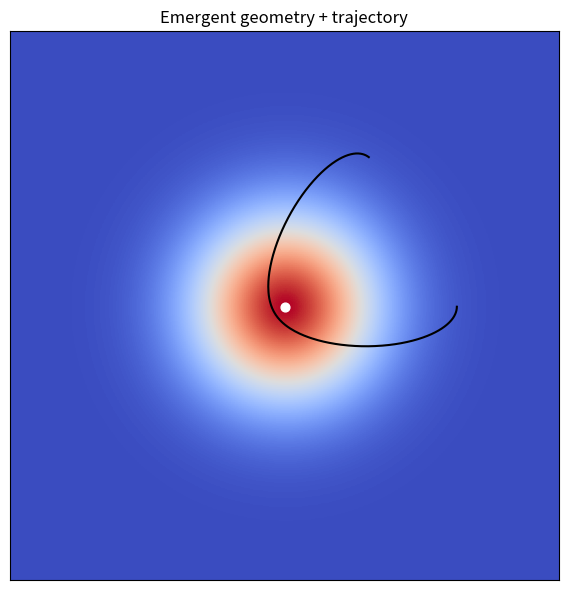

The matplotlib source for this figure: (Note: this script raises an exception after producing the figure.)
#!/usr/bin/env python3
# -*- coding: utf-8 -*-

import argparse
import numpy as np
import matplotlib.pyplot as plt

# ============================================================
# PARAMETERS (CLI)
# ============================================================

parser = argparse.ArgumentParser()

parser.add_argument("--size", type=int, default=256)
parser.add_argument("--n_steps", type=int, default=500)
parser.add_argument("--dt", type=float, default=0.05)

# central body
parser.add_argument("--central_mass", type=float, default=5000.0)
parser.add_argument("--softening", type=float, default=5.0)

# initial condition
parser.add_argument("--init_radius", type=float, default=80.0)
parser.add_argument("--init_speed", type=float, default=2.5)
parser.add_argument("--init_angle_deg", type=float, default=90.0)

# OMM field influence
parser.add_argument("--field_strength", type=float, default=0.5)
parser.add_argument("--field_sigma", type=float, default=30.0)

# magnetic effect
parser.add_argument("--magnetic_strength", type=float, default=0.0)
parser.add_argument("--magnetic_angle_deg", type=float, default=0.0)

args = parser.parse_args()

# ============================================================
# GRID
# ============================================================

NX = NY = args.size
CENTER = np.array([NX / 2, NY / 2])

y, x = np.indices((NY, NX))
dx = x - CENTER[0]
dy = y - CENTER[1]
r = np.sqrt(dx**2 + dy**2)

# ============================================================
# CENTRAL MASS (REAL ATTRACTOR)
# ============================================================

def central_acceleration(pos):
    d = pos - CENTER
    r2 = np.sum(d**2) + args.softening**2
    return -args.central_mass * d / (r2**1.5)

# ============================================================
# OMM FIELD (SMOOTH GEOMETRY)
# ============================================================

psi_field = np.exp(-(r**2) / (2 * args.field_sigma**2))

def field_acceleration(pos):
    px, py = int(pos[0]), int(pos[1])
    if px < 1 or px >= NX-1 or py < 1 or py >= NY-1:
        return np.zeros(2)

    gx = psi_field[py, px+1] - psi_field[py, px-1]
    gy = psi_field[py+1, px] - psi_field[py-1, px]

    return -args.field_strength * np.array([gx, gy])

# ============================================================
# MAGNETIC ANISOTROPY
# ============================================================

theta = np.deg2rad(args.magnetic_angle_deg)
mag_dir = np.array([np.cos(theta), np.sin(theta)])

def magnetic_acceleration(pos, vel):
    if args.magnetic_strength == 0:
        return np.zeros(2)

    # projection anisotrope
    proj = np.dot(vel, mag_dir)
    return args.magnetic_strength * proj * mag_dir

# ============================================================
# INITIAL CONDITIONS
# ============================================================

angle = np.deg2rad(args.init_angle_deg)

pos = CENTER + np.array([
    args.init_radius * np.cos(0),
    args.init_radius * np.sin(0)
])

vel = np.array([
    args.init_speed * np.cos(angle),
    args.init_speed * np.sin(angle)
])

trajectory = [pos.copy()]
speeds = []
radii = []

# ============================================================
# INTEGRATION
# ============================================================

for _ in range(args.n_steps):

    acc = (
        central_acceleration(pos)
        + field_acceleration(pos)
        + magnetic_acceleration(pos, vel)
    )

    vel += args.dt * acc
    pos += args.dt * vel

    trajectory.append(pos.copy())
    speeds.append(np.linalg.norm(vel))
    radii.append(np.linalg.norm(pos - CENTER))

trajectory = np.array(trajectory)

# ============================================================
# SCALE PROXY (OMM-style)
# ============================================================

scale_proxy = np.cumsum(radii) / (np.arange(len(radii)) + 1)

# ============================================================
# PLOTS
# ============================================================

plt.figure(figsize=(6, 6))
plt.imshow(psi_field, cmap="coolwarm")
plt.plot(trajectory[:, 0], trajectory[:, 1], color="black")
plt.scatter([CENTER[0]], [CENTER[1]], color="white", s=40)
plt.title("Emergent geometry + trajectory")
plt.xticks([])
plt.yticks([])
plt.tight_layout()
plt.savefig("figures/app_orbital_launcher.png", dpi=200)
plt.close()

# diagnostics

fig, axs = plt.subplots(1, 3, figsize=(12, 4))

axs[0].plot(radii)
axs[0].set_title("Radius")

axs[1].plot(speeds)
axs[1].set_title("Speed")

axs[2].plot(scale_proxy)
axs[2].set_title("Emergent scale proxy")

plt.tight_layout()
plt.savefig("figures/app_orbital_launcher_diagnostics.png", dpi=200)
plt.close()

# ============================================================
# METRICS
# ============================================================

print(f"final_radius={radii[-1]}")
print(f"mean_radius={np.mean(radii)}")
print(f"max_speed={np.max(speeds)}")
print(f"mean_speed={np.mean(speeds)}")# ============================================================
# GRID
# ============================================================

N = args.size
CENTER = np.array([N / 2, N / 2])

def laplacian(phi):
    return (
        np.roll(phi, 1, 0)
        + np.roll(phi, -1, 0)
        + np.roll(phi, 1, 1)
        + np.roll(phi, -1, 1)
        - 4 * phi
    )

def gradient(arr):
    gy, gx = np.gradient(arr)
    return gx, gy

def gaussian(pos, sigma):
    y, x = np.indices((N, N))
    r2 = (x - pos[0])**2 + (y - pos[1])**2
    return np.exp(-r2 / (2 * sigma**2))

def solve_poisson(source, iters=60, mass=0.0):
    pot = np.zeros_like(source)
    for _ in range(iters):
        pot = (
            np.roll(pot, 1, 0)
            + np.roll(pot, -1, 0)
            + np.roll(pot, 1, 1)
            + np.roll(pot, -1, 1)
            - source
        ) / (4 + mass**2)
    return pot

# ============================================================
# FIELD
# ============================================================

phi = np.zeros((N, N))
pi = np.zeros_like(phi)

src = gaussian(CENTER, args.source_sigma)

psi_global_mem = np.zeros_like(phi)

# ============================================================
# TRAJECTORY
# ============================================================

pos = np.array([args.x0, args.y0], dtype=float)
vel = np.array([args.vx0, args.vy0], dtype=float)

traj = []

# ============================================================
# LOOP
# ============================================================

for step in range(args.n_steps):

    # field evolve
    pi += args.dt * (0.75**2 * laplacian(phi) + src - 0.001 * pi)
    phi += args.dt * pi

    gx, gy = gradient(phi)
    rho = 0.5 * (gx**2 + gy**2) + 0.5 * (pi**2)

    # geometry
    psi_local = solve_poisson(rho, mass=0.08)

    rho_g = gaussian_filter(rho, sigma=args.global_sigma)
    psi_g = solve_poisson(rho_g, mass=args.global_mass)

    psi_global_mem = (
        (1 - args.global_eta) * psi_global_mem
        + args.global_eta * psi_g
    )

    psi_total = psi_local + args.epsilon_global * psi_global_mem

    # force
    fx, fy = gradient(psi_total)

    ix = int(np.clip(pos[0], 0, N - 1))
    iy = int(np.clip(pos[1], 0, N - 1))

    acc = -np.array([fx[iy, ix], fy[iy, ix]])

    # integrate
    vel += args.dt * acc
    pos += args.dt * vel

    traj.append(pos.copy())

traj = np.array(traj)

# ============================================================
# OUTPUT
# ============================================================

plt.figure(figsize=(6,6))
plt.imshow(psi_total, cmap="coolwarm")
plt.plot(traj[:,0], traj[:,1], 'k-')
plt.scatter([CENTER[0]], [CENTER[1]], c='white')
plt.title("Emergent geometry + trajectory")
plt.xticks([])
plt.yticks([])

path = OUT / "app_orbital_launcher.png"
plt.savefig(path, dpi=200)
plt.close()

print(f"final_x={pos[0]:.4f}")
print(f"final_y={pos[1]:.4f}")
print(f"final_speed={np.linalg.norm(vel):.4f}")
